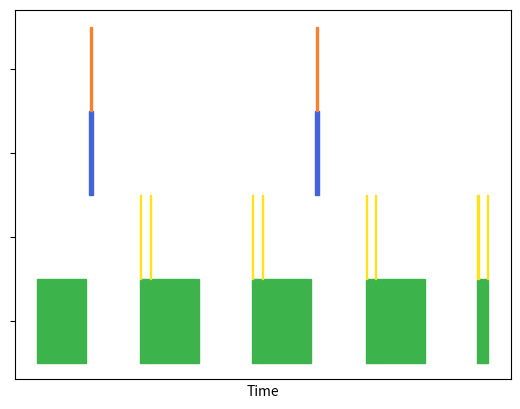

The matplotlib source for this figure:
__all__ = ["SequenceDevice","SequenceSubset","Sequence","SequenceDeviceConfiguration"]

from dataclasses import dataclass
import copy

@dataclass(frozen=True)
class SequenceDeviceConfiguration:
    """This is a immutable subclass to the sequence device class this is how we want to configure the devices within.
    These are things that should not change for the device during the course of the experiment 
    """
    address:int # What the device that is feed into the sequence class will use to identify the device 
    delayed_to_on_ns:int = 0 # How many nano-seconds it takes to turn on must be greater than or equal to zero
    inverted_output:bool = False # If the output needs to be inverted to function. Inverted means when pulse blaster powers pin the device turns off

    def __lt__(self,other):
        return self.delayed_to_on_ns < other.delayed_to_on_ns

class SequenceDevice:
    def __init__(self,address:int,delayed_to_on_ns:int=0,inverted_output:bool=False,
                 device_status:bool = False, device_label:str = None, graph_order = None, graph_color = None):

        if delayed_to_on_ns >= 0 and type(address) == int and type(inverted_output) == bool:
            self.config:SequenceDeviceConfiguration = SequenceDeviceConfiguration(address=address,delayed_to_on_ns=delayed_to_on_ns,inverted_output=inverted_output)
        else:
            raise ValueError("The assignment of the address, delayed on, or inverted output was not correct")
        
        self.device_status:bool = device_status # False indicates an off device when updating the devices True will be on
        self.device_label:str = device_label # The name that will be used for labeling and graphing
        
        self.graph_color:str = graph_color # color that it will be graphed as
        self.graph_order:int = graph_order # The order which items will be graphed, higher numbers are higher up on the y axis 

class SequenceSubset:
    
    def __init__(self,loop_steps:int=0):
        """This subset allows for a sequence to contain loops if you have a repeating sequence inside the overall sequence
        that is a subset and can be made with this class. This would be like an XY8 sequence 

        Args:
            loop_steps (int, optional):  How many times this sub sequence will be looped. Defaults to 0.
        """

        self.steps = []
        self.loop_steps = loop_steps # when set to zero it wont be looped
        self.devices = set()

    def add_step(self,duration_ns:float=0,devices:list=[]):
        """Adds a step to the sub sequence 

        Args:
            devices (list, optional): List of devices to turn on. If none are given it is assumed no devices are on. Defaults to None.
            duration_ns (float, optional): How long the step will last. If none are given it will be removed when a sequence is generated. Defaults to None.
        """

        if duration_ns > 0:
            device_set = set()
            for device in devices:

                # This is creating a set of all devices without the address None. If the address is none then it will ignore the device
                # This is so we can have the same sequence for setups that may not require a device but we still want to have transferability
                if device.config.address != None:
                    device_set.add(device.config)
                
            step = (duration_ns,device_set)
            self.steps.append(step)
            # Adding the devices for this step to all devices used 
            self.devices = self.devices | set(device_set)
        elif duration_ns == 0:
            pass
        else:
            raise ValueError(f"You can not enter a duration less than 0 you entered {duration_ns}")
        
    def __repr__(self):

        steps_text = ""
        for step in self.steps:
            steps_text = steps_text + "\t" + str(step) + "\n"

        return f"\n Steps:{steps_text}\nDevice:{self.devices}\nLooped:{self.loop_steps}"
    


class Sequence:
    def __init__(self):
        self.steps = []
        self.devices = set()
            
    def add_step(self,duration_ns:float=0,devices:list=[]):
        """Adds a singular step to the sequence by calling a sub sequence to make the step

        Args:
            devices (list, optional): The devices we want to add. Defaults to [] which will be ignored 
            duration_ns (float, optional): The duration in ns we want to add. Defaults to 0 which will ignore the step 
        """
        sub_sequence = SequenceSubset()
        # Passing to the sub sequence because we want all steps generated the same
        sub_sequence.add_step(devices=devices,duration_ns=duration_ns)
        self.add_sub_sequence(sub_sequence=sub_sequence)
    
    def add_sub_sequence(self, sub_sequence:SequenceSubset):
        """Allows you to add a subsequence to the sequence. This will unwrap the sequence into the sequence steps 

        Args:
            sub_sequence (SequenceSubset): The subsequence you have created
        """
        # This prevents issues that can arise from feeding the sequence itself 
        sub_sequence = copy.deepcopy(sub_sequence)

        if type(sub_sequence) == SequenceSubset:
            # Loops through the sub sequence for the amount of times it was specified 
            looping_times = sub_sequence.loop_steps+1
            for i in range(looping_times):
                for step in sub_sequence.steps:
                    self.steps.append(step)
            
            self.devices.update(sub_sequence.devices)
        
        elif type(sub_sequence) == Sequence:
            for step in sub_sequence.steps:
                self.steps.append(step)
            self.devices.update(sub_sequence.devices)
        
        else:
            raise ValueError(f"You must input a Sequence class or a SequenceSubset class to add you entered a:{type(sub_sequence)}")
        

    def __repr__(self):
        steps_text = ""
        for step in self.steps:
            steps_text = steps_text + "\t" + str(step) +"\n"
        return f"\nSteps:\n{steps_text}\nDevice:{self.devices}"
    

    def linear_time_sequence(self,wrapped:bool=True):
        """This function generates a linear time progression of the sequences and raises errors if a sequence is not possible due to timing of the 
        delays on a device interacting with times it was previously on. It also applies the delay for the devices 

        Raises:
            ValueError: if there is a time where a device is off for less than it's delay to on it will raise an error 

        Returns:
            tuple[dict,set]: returns a dictionary containing the devices and times each device is on and a set of all the state changes for a device 
        """

        # Finding the time without delays added on 
        time_ns = 0 # Keeping track of the nominal time 
        step_times_ns = set([0]) # Set of all unique times 

        sequence_devices = {} # A list of the devices broken into linear time 
        devices_with_delays = set() # A list of all devices that have delays 

        for device in self.devices:
            sequence_devices[device.address] = {"device":device,"on_times_ns":set()}
            
            if device.delayed_to_on_ns > 0:
                devices_with_delays.add(device)


        temp_steps = self.steps

        # Adding in the first step
        previous_duration = temp_steps[0][0]
        devices_previously_on = temp_steps[0][1]
        devices_on_before_start = set()
        
        devices_previously_on_sorted = sorted(devices_previously_on)
        for ind,device in enumerate(devices_previously_on_sorted):
            for dev in devices_previously_on_sorted[ind:]:
                sequence_devices[dev.address]['on_times_ns'].add(-device.delayed_to_on_ns)
                sequence_devices[dev.address]['on_times_ns'].add(time_ns)
            
            if device.delayed_to_on_ns > 0:
                # Getting the devices that will need to be wrapped
                devices_on_before_start.add(device)

            step_times_ns.add(-device.delayed_to_on_ns)

        time_ns = time_ns + previous_duration
        step_times_ns.add(time_ns)


        # Adds the times the device is already on from the list 
        for ind,step in enumerate(temp_steps[1:]):
            duration = step[0] 
            devices = step[1]

            # If there are devices in the step
            if devices != set():
                devices_with_delays_new = devices_with_delays.intersection(devices - devices_previously_on)
                # If the previous devices are the same as the ones that are now on we don't want to account for any delays 
                if devices_with_delays_new == set():
                    for device in devices:
                        sequence_devices[device.address]["on_times_ns"].add(time_ns)
                        step_times_ns.add(time_ns)
                        

                # If there is a device with a delay in it we want to account for it 
                else:
                    # If the devices are on during the time we want to add the time when this device turns on 
                    devices_with_delays_new_sorted = sorted(devices_with_delays_new)
                    for device in devices_with_delays_new_sorted:

                        device_time = time_ns-device.delayed_to_on_ns

                        # Checks if the delay time is overlapping with when it was previously on
                        if len(sequence_devices[device.address]["on_times_ns"]) > 0 and max(sequence_devices[device.address]["on_times_ns"]) > device_time:
                            raise ValueError(f"The devices delayed on overlaps with when it was previously on the duration.\nDevice:{sequence_devices[device.address]}\nStep:{step}\nIndex:{ind}")

                        sequence_devices[device.address]["on_times_ns"].add(device_time)
                        step_times_ns.add(device_time)

                        for device_previous in devices_previously_on:
                            sequence_devices[device_previous.address]["on_times_ns"].add(device_time)
                    
                    # We now need to add the devices that don't have a delay to the timeline 
                    new_devices_on_without_delays = devices-devices_previously_on-devices_with_delays_new
                    
                    for device in new_devices_on_without_delays:
                        sequence_devices[device.address]["on_times_ns"].add(time_ns)
                        step_times_ns.add(time_ns)

                        # We want to add the time to all devices that continue to be on for this step 
                        for device_on in devices:
                            sequence_devices[device_on.address]["on_times_ns"].add(time_ns)
            
            # Without devices in the step we still need to add the time to step so the devices that were on before will have an indication to turn off
            else:
                step_times_ns.add(time_ns)


            # Updating which devices were previously on
            devices_previously_on = devices
            time_ns = time_ns + duration

        # Adding the final time_ns
        step_times_ns.add(time_ns)

        # for wrapping 
        devices_on_in_end = devices_previously_on

        if wrapped:
            # We need devices that were on at the very start
            
            # This removes any devices that are on before the start but are already on in the end 
            devices_needing_shifting = devices_on_before_start-devices_on_in_end

            devices_needing_shifting_sorted = sorted(devices_needing_shifting)

            for shifted_device in devices_needing_shifting_sorted:
                
                # Find what devices are on in the duration between the shift and the end 
                shifted_time = time_ns + min(sequence_devices[shifted_device.address]["on_times_ns"])

                sequence_devices[shifted_device.address]["on_times_ns"].add(shifted_time)
                step_times_ns.add(shifted_time)

                step_times_ns_sorted = sorted(step_times_ns)

                for ind, time in enumerate(step_times_ns_sorted[:-1]):
                    future_time = step_times_ns_sorted[ind+1]

                    if time <= shifted_time and shifted_time < future_time:

                        for device_address in sequence_devices:
                            times = sequence_devices[device_address]["on_times_ns"]

                            if time in times:
                                sequence_devices[device_address]["on_times_ns"].add(shifted_time)
                            

            # When all devices are wrapped around we can remove the negative values from all lists 
            for device_address in sequence_devices:
                times = sequence_devices[device_address]["on_times_ns"]
                temp = times.copy()
                for time in times:
                    if time < 0:
                        temp.remove(time)
                sequence_devices[device_address]["on_times_ns"] = temp
            
            temp = step_times_ns.copy()
            for time in step_times_ns:
                if time < 0:
                    temp.remove(time)
            step_times_ns = temp


        # Finding any inverted output devices
        inverted_devices = set()
        for device in self.devices:
            if device.inverted_output:
                inverted_devices.add(device)

        # Taking care of any inverted outputs 
        if inverted_devices != set():
            # Because we are inverting bits we want an independent copy of the steps to not affect the sequence 

            for device in inverted_devices:
                # Inverting all the outputs
                on_times_ns = step_times_ns-sequence_devices[device.address]['on_times_ns']
                sequence_devices[device.address]['on_times_ns'] = on_times_ns


        return sequence_devices, sorted(step_times_ns)
    
    def instructions(self,allow_subroutine:bool = True,wrapped:bool=True):
        # We want to start with what the linear time has already given us time wise
        linear_time_dict, step_times = self.linear_time_sequence(wrapped=wrapped)

        instruction_set = []
        
        # We want to convert into a list of instructions 
        for ind,time in enumerate(step_times[:-1]):
            instruction_set.append([step_times[ind+1]-time,set()])

            for device_address in linear_time_dict:
                if time in linear_time_dict[device_address]["on_times_ns"]:
                    instruction_set[ind][1].add(device_address)                   


        if allow_subroutine:

            def finding_maximum_sequence(seq):
                max_len = int(len(seq) / 2)
                for x in range(2, max_len):
                    if str(seq[0:x]) == str(seq[x:2*x]) :
                        return x,seq[0:x]

                return 1, []
    
            # Enters loop
            count = 0
            sub_routines = {}
            reduced_instructions = {}
            reduced_instructions_length = 0
            final_instruction_index = -1

            for i,line in enumerate(instruction_set):
                length, seq = finding_maximum_sequence(instruction_set[i:])

                # If the length is longer than 1 we can loop it 
                if length != 1 and i > final_instruction_index:
                    
                    key = None
                    # We want to check if the sequence is in the sub_routines
                    for sub in sub_routines:
                        if sub_routines[sub] == seq:
                            key = sub
                    if key == None:
                        key = count
                        sub_routines[key] = seq
                        count = count + 1
                    
                    # We now want to find the number of times this list is repeated 
                    instances = 0
                    inst = instruction_set[i:]

                    for ind, _ in enumerate(inst):
                        if str(seq) == str(inst[ind*(length):(ind+1)*(length)]):
                            instances = instances+1

                        else:
                            break
                    
                    final_instruction_index = i+instances*length-1

                    # Adding to the reduced instructions with the number of loops
                    reduced_instructions[reduced_instructions_length] = (True,key,instances)
                    
                    # Incrementing the reduced instruction set by one 
                    reduced_instructions_length = reduced_instructions_length + 1


                elif length == 1 and i > final_instruction_index:
                        # If this is not the start to a loop we want to make sure to add it to the list 
                        reduced_instructions[reduced_instructions_length] = (False,line,0)
                    
                        # Incrementing the reduced instruction set by one 
                        reduced_instructions_length = reduced_instructions_length + 1
            
            instructions = reduced_instructions
        
        else:
            instructions = {}
            sub_routines = {}
            for ind, item in enumerate(instruction_set):
                instructions[ind] = (False,item,0)

        return instructions,sub_routines
    
    def add_devices(self, devices_to_add:list):
        """if you have inverted devices that are not called you should add your devices here"""
        for device in devices_to_add:
            self.devices.add(device.config)    

if __name__ == "__main__":
        
        # from experimental_configuration import *

        import matplotlib.pyplot as plt 
        import numpy as np

        def generate_sequence(depopulation_time_s:float,iq_time_s:float,pi_pulse_duration_s:float,wait_time_s:float,readout_trigger_duration_s:float,readout_time_s:float,green_pulse_duration_s:float,
                          rf_iq_trigger:SequenceDevice,rf_trigger:SequenceDevice,laser_trigger:SequenceDevice,readout_trigger:SequenceDevice) -> Sequence:
        
            """This is a pulsed esr sequence utilizing a signal and a reference later that should be normalized to each other"""
            seq = Sequence()

            # signal
            seq.add_step(green_pulse_duration_s*1e9                       ,[laser_trigger])
            seq.add_step((depopulation_time_s-iq_time_s)*1e9              ,[])
            seq.add_step(iq_time_s*1e9                                    ,[rf_iq_trigger])
            seq.add_step(pi_pulse_duration_s*1e9                          ,[rf_iq_trigger,rf_trigger])
            seq.add_step(iq_time_s*1e9                                    ,[rf_iq_trigger])
            seq.add_step((wait_time_s-iq_time_s)*1e9                      ,[])
            seq.add_step(readout_trigger_duration_s*1e9                   ,[laser_trigger,readout_trigger])
            seq.add_step((readout_time_s-readout_trigger_duration_s)*1e9  ,[laser_trigger])
            seq.add_step((readout_trigger_duration_s)*1e9                 ,[laser_trigger,readout_trigger])


            # reference
            seq.add_step(green_pulse_duration_s*1e9                        ,[laser_trigger])
            seq.add_step(depopulation_time_s*1e9                           ,[])
            seq.add_step(wait_time_s*1e9                                   ,[])
            seq.add_step(readout_trigger_duration_s*1e9                    ,[laser_trigger,readout_trigger])
            seq.add_step((readout_time_s-readout_trigger_duration_s)*1e9   ,[laser_trigger])
            seq.add_step(readout_trigger_duration_s*1e9                    ,[laser_trigger,readout_trigger])

            return seq
                
        rf_1_iq_pos_x_trigger = SequenceDevice(address=2,delayed_to_on_ns=0,inverted_output=False,device_label="RF1 IQ+X")
        rf_1_trigger = SequenceDevice(address=3,delayed_to_on_ns=0,inverted_output=False,device_label="RF1")
        green_aom_trigger = SequenceDevice(address=0,delayed_to_on_ns=0,inverted_output=False,device_label="Green AOM")
        apd_1_trigger = SequenceDevice(address=1,delayed_to_on_ns=0,inverted_output=False,device_label="APD Trigger")

        seq = generate_sequence(depopulation_time_s=200e-9,
                                            iq_time_s=40e-9,
                                            pi_pulse_duration_s=75e-9,
                                            wait_time_s=2000e-9,
                                            readout_trigger_duration_s=50e-9,
                                            readout_time_s=400e-9,
                                            green_pulse_duration_s=2000e-9,
                                            # Device Trigger
                                            rf_iq_trigger=rf_1_iq_pos_x_trigger,
                                            rf_trigger=rf_1_trigger,
                                            laser_trigger=green_aom_trigger,
                                            readout_trigger=apd_1_trigger)
        
        seq.add_sub_sequence(seq)
        inst = seq.instructions()[0]


        fig, ax = plt.subplots()
        time_ns = 0
        offset_amount = 1
        offset_device = {}

        color_options = ['#3cb44b', '#ffe119', '#4363d8', '#f58231', '#911eb4', '#46f0f0', '#f032e6', '#bcf60c', '#fabebe', '#008080', '#e6beff', '#9a6324', '#fffac8', '#800000', '#aaffc3', '#808000', '#ffd8b1', '#000075', '#808080', '#ffffff', '#000000']

        devices = {}
        for dev in seq.devices:
            devices[dev.address] = dev

        for inst_ind in inst:
            line = inst[inst_ind][1]
            duration = line[0]
            for device_address in line[1]:
                

                if device_address not in offset_device.keys():
                    offset_device[device_address] = {"blocks_x":[],"blocks_y":[]}

                offset_device[device_address]["blocks_x"].append([time_ns,time_ns,time_ns+duration,time_ns+duration])
                offset_device[device_address]["blocks_y"].append(np.array([0,1,1,0]))

            time_ns = time_ns + duration

        y_ticks = []
        y_tick_names = []



        for ind,device_address in enumerate(sorted(offset_device.keys())):
            color = color_options[device_address]
            offset = ind
            y_ticks.append(ind+.5)
            # y_tick_names.append(devices[device_address].device_label)

            for block_x, block_y in zip(offset_device[device_address]["blocks_x"],offset_device[device_address]["blocks_y"]):
                plt.fill(block_x,block_y+offset, color=color)
        ax.set_yticks(y_ticks)
        ax.set_yticklabels(y_tick_names)
        ax.set_xlabel("Time")
        ax.set_xticklabels([])
        ax.set_xticks([])
        plt.show()
        # inst = seq.steps
        # for line in inst:
        #     print(line) 